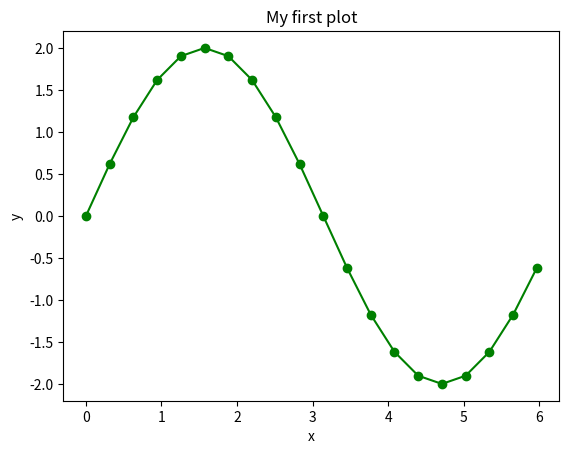

This chart was generated by the following Python code:
"""
Write a python function `plot_sin()`
which plots a sin wave f(x) = sin(x) like
this (x going down, f(x) to the right):


                                         +
                                                 +
                                                           +
                                                                   +
                                                                         +
                                                                             +
                                                                              +
                                                                              +
                                                                            +
                                                                      +
                                                               +
                                                      +
                                             +
                                  +
                         +
                +
         +
   +
+
+
 +
      +
            +
                    +
                              +
"""
import math

import matplotlib.pyplot as plt


def plot_sin(n_rows, n_cols):
    """Plot sin wave f(x)=sin(x) in n_rows rows and n_cols columns.

    Example: plot_sin(25, 50)
    """
    for i in range(n_rows):
        x = i / n_rows * 2 * math.pi
        fx = math.sin(x)  # compute f(x)
        # f(x) = -1  -> pos 0
        # f(x) = +1  -> pos 80
        pos = n_cols * (fx + 1) / 2
        # create string s to print later
        s = int(pos) * " " + "+"
        print(s)


def compute_sin(n):
    """Returns lists xs and fs=sin(xs) with n data points.
    """
    results_xs = []
    results_sin = []
    for i in range(n):
        x = i / n * 2 * math.pi
        sin_x = 2*math.sin(x)  # compute f(x)
        results_xs.append(x)
        results_sin.append(sin_x)
    return results_xs, results_sin


def plot_f(n_cols, xs, fs):
    """Plot f(x) in n_cols columns.
    Expects two lists xs and fs with x-values and function values,
    respectively. Lists need to have same length.
    """
    # check that both lists have the same length
    assert len(xs) == len(fs)
    for i in range(len(xs)):
        x = xs[i]
        fx = fs[i]
        # f(x) = -1  -> pos 0
        # f(x) = +1  -> pos n_cols
        max_fs = max(fs)
        min_fs = min(fs)
        pos = n_cols * (fx - min_fs) / (max_fs - min_fs)
        # create string s to print later
        s = int(pos) * " " + "+"
        print(f"{x:7f}: " + s)



# compute data for sine wave
my_xs, my_fs = compute_sin(20)

fig, ax = plt.subplots()
ax.plot(my_xs, my_fs, 'o-g')
ax.set_xlabel("x")
ax.set_ylabel("y")
ax.set_title("My first plot")
# ax.set_x


# plt.close('all')




# plot the data
# plot_f(n_cols=40, xs=my_xs, fs=my_fs)
